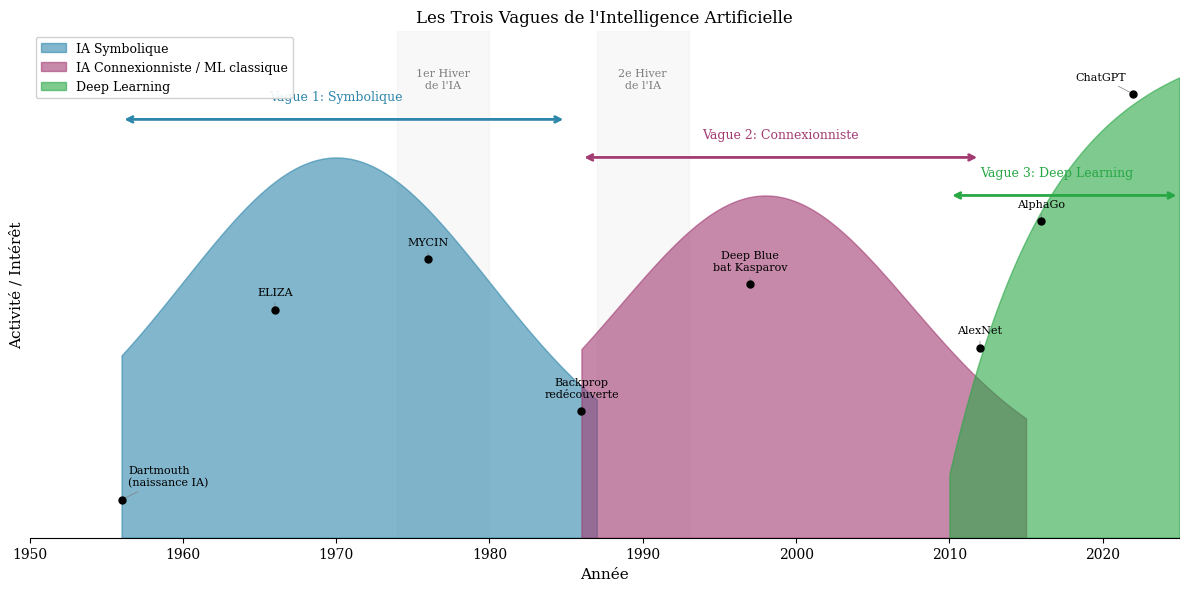

Source code (Python):
#!/usr/bin/env python3
"""
Figure 01: Timeline des trois vagues de l'Intelligence Artificielle
Chapitre: S01 - Qu'est-ce que l'IA ?
"""

import matplotlib.pyplot as plt
import matplotlib.patches as mpatches
import numpy as np

# Configuration globale
plt.rcParams.update({
    'font.size': 10,
    'font.family': 'serif',
    'axes.labelsize': 11,
    'axes.titlesize': 12,
    'legend.fontsize': 9,
    'figure.figsize': (12, 6),
    'figure.dpi': 150,
    'savefig.dpi': 300,
    'savefig.bbox': 'tight'
})

# Couleurs
COLORS = {
    'wave1': '#2E86AB',      # Bleu - IA symbolique
    'wave2': '#A23B72',      # Rose - Connexionniste
    'wave3': '#28A745',      # Vert - Deep Learning
    'winter': '#E8E8E8',     # Gris clair - Hivers
    'dark': '#343A40',
}

def create_figure():
    fig, ax = plt.subplots()
    
    # Axe temporel
    years = np.arange(1950, 2030, 10)
    ax.set_xlim(1950, 2025)
    ax.set_ylim(0, 4)
    
    # Les trois vagues (hauteurs différentes pour montrer l'intensité)
    # Vague 1 : IA Symbolique (1956-1980)
    wave1_x = np.linspace(1956, 1987, 100)
    wave1_y = 2.5 * np.exp(-((wave1_x - 1970)**2) / 200) + 0.5
    ax.fill_between(wave1_x, 0, wave1_y, alpha=0.6, color=COLORS['wave1'], label='IA Symbolique')
    
    # Vague 2 : IA Connexionniste (1986-2012)
    wave2_x = np.linspace(1986, 2015, 100)
    wave2_y = 2.2 * np.exp(-((wave2_x - 1998)**2) / 180) + 0.5
    ax.fill_between(wave2_x, 0, wave2_y, alpha=0.6, color=COLORS['wave2'], label='IA Connexionniste / ML classique')
    
    # Vague 3 : Deep Learning (2010-présent)
    wave3_x = np.linspace(2010, 2025, 100)
    wave3_y = 3.5 * (1 - np.exp(-0.15*(wave3_x - 2010))) + 0.5
    ax.fill_between(wave3_x, 0, wave3_y, alpha=0.6, color=COLORS['wave3'], label='Deep Learning')
    
    # Hivers de l'IA (zones grisées)
    ax.axvspan(1974, 1980, alpha=0.3, color=COLORS['winter'], zorder=0)
    ax.axvspan(1987, 1993, alpha=0.3, color=COLORS['winter'], zorder=0)
    
    # Labels pour les hivers
    ax.text(1977, 3.7, "1er Hiver\nde l'IA", ha='center', va='top', fontsize=8, color='gray')
    ax.text(1990, 3.7, "2e Hiver\nde l'IA", ha='center', va='top', fontsize=8, color='gray')
    
    # Événements clés
    events = [
        (1956, 0.3, "Dartmouth\n(naissance IA)", 'left'),
        (1966, 1.8, "ELIZA", 'center'),
        (1976, 2.2, "MYCIN", 'center'),
        (1986, 1.0, "Backprop\nredécouverte", 'center'),
        (1997, 2.0, "Deep Blue\nbat Kasparov", 'center'),
        (2012, 1.5, "AlexNet", 'center'),
        (2016, 2.5, "AlphaGo", 'center'),
        (2022, 3.5, "ChatGPT", 'right'),
    ]
    
    for year, y, label, ha in events:
        ax.plot(year, y, 'ko', markersize=5, zorder=5)
        offset = 5 if ha == 'left' else (-5 if ha == 'right' else 0)
        ax.annotate(label, (year, y), textcoords="offset points", 
                   xytext=(offset, 10), ha=ha, fontsize=8, 
                   arrowprops=dict(arrowstyle='-', color='gray', lw=0.5))
    
    # Configuration des axes
    ax.set_xlabel('Année')
    ax.set_ylabel('Activité / Intérêt')
    ax.set_title('Les Trois Vagues de l\'Intelligence Artificielle')
    
    ax.set_xticks([1950, 1960, 1970, 1980, 1990, 2000, 2010, 2020])
    ax.set_yticks([])
    
    ax.spines['top'].set_visible(False)
    ax.spines['right'].set_visible(False)
    ax.spines['left'].set_visible(False)
    
    ax.legend(loc='upper left', framealpha=0.9)
    
    # Annotations pour les périodes
    ax.annotate('', xy=(1956, 3.3), xytext=(1985, 3.3),
                arrowprops=dict(arrowstyle='<->', color=COLORS['wave1'], lw=2))
    ax.text(1970, 3.45, 'Vague 1: Symbolique', ha='center', fontsize=9, color=COLORS['wave1'])
    
    ax.annotate('', xy=(1986, 3.0), xytext=(2012, 3.0),
                arrowprops=dict(arrowstyle='<->', color=COLORS['wave2'], lw=2))
    ax.text(1999, 3.15, 'Vague 2: Connexionniste', ha='center', fontsize=9, color=COLORS['wave2'])
    
    ax.annotate('', xy=(2010, 2.7), xytext=(2025, 2.7),
                arrowprops=dict(arrowstyle='<->', color=COLORS['wave3'], lw=2))
    ax.text(2017, 2.85, 'Vague 3: Deep Learning', ha='center', fontsize=9, color=COLORS['wave3'])
    
    plt.tight_layout()
    return fig

if __name__ == '__main__':
    fig = create_figure()
    fig.savefig('fig_01_ai_timeline.pdf')
    fig.savefig('fig_01_ai_timeline.png')
    plt.close()
    print("Figure 01 générée: fig_01_ai_timeline.pdf")
